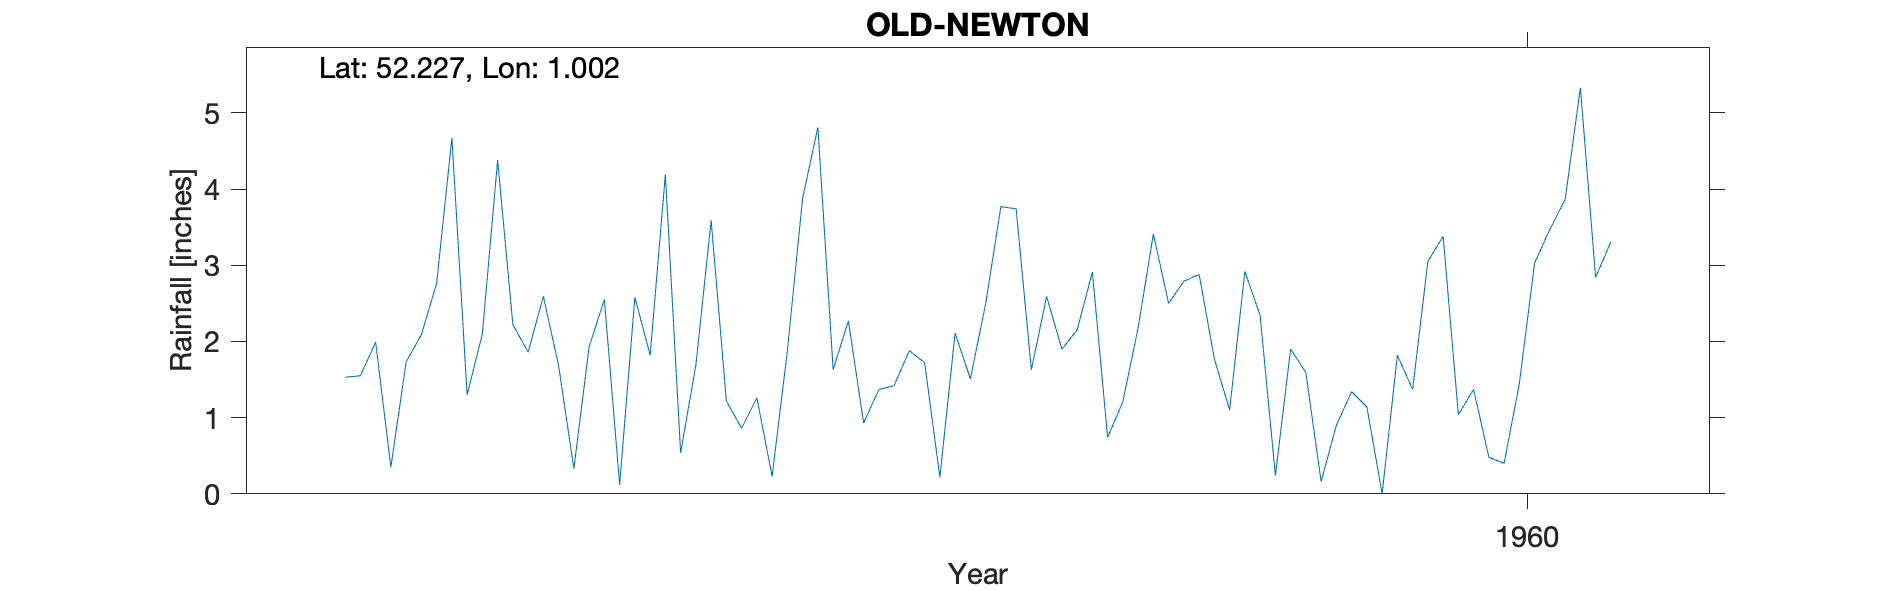

The data file committed next to this chart (first rows):
OLD-NEWTON, , , , , , , , , , 
Grid ref, TM051630, Long, 1.002, Lat, 52.23, Elevation, 206, ft, , 
Station no, 1351/3, , , , , , , , , 
, 1951, 1952, 1953, 1954, 1955, 1956, 1957, 1958, 1959, 1960
January, , , , 1.53, 1.86, 3.59, 1.42, 2.15, 2.34, 3.38
February, , , , 1.55, 2.59, 1.22, 1.88, 2.91, 0.24, 1.04
March, , , , 1.99, 1.68, 0.86, 1.72, 0.74, 1.9, 1.37
April, , , , 0.35, 0.33, 1.26, 0.22, 1.21, 1.59, 0.48
May, , , , 1.73, 1.93, 0.23, 2.11, 2.18, 0.16, 0.4
June, , , , 2.09, 2.55, 1.88, 1.51, 3.41, 0.9, 1.45
July, , , , 2.76, 0.12, 3.88, 2.49, 2.5, 1.34, 3.03
August, , , , 4.67, 2.58, 4.81, 3.77, 2.79, 1.14, 3.47
September, , , , 1.3, 1.82, 1.63, 3.74, 2.88, 0, 3.86
October, , , , 2.1, 4.19, 2.27, 1.63, 1.77, 1.82, 5.33
November, , , , 4.38, 0.54, 0.93, 2.59, 1.1, 1.37, 2.84
December, , , , 2.22, 1.69, 1.37, 1.9, 2.92, 3.05, 3.31
Total, , , , 26.67, 21.88, 23.93, 24.98, 26.56, 15.85, 29.96
1959 Total corrected, , , , , , , , , , 
